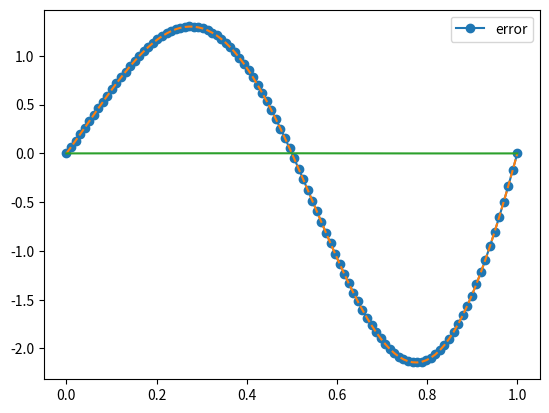

Write the Python code that produced this figure.
#!/usr/bin/python
import matplotlib.pyplot as plt
import numpy as np
import scipy.linalg
from math import *

# ODE parameters
alpha=0.5
beta=-2.0
gamma=0.1

# Length of interval and boundary conditions
c_1=0.0
c_2=0.0
a=0.0
b=1.0

# Set grid resolution
n=100
h=(b-a)/(n-1)
x=np.linspace(a,b,n)

# Generate the centered difference differentiation matrix for u'
f=1.0/(2*h)
D1=np.diag(-np.ones(n-1)*f,-1)+np.diag(np.ones(n-1)*f,1)

# Generate the centered difference differentiation matrix for u''
f=1/(h*h)
D2=np.diag(-np.ones(n)*f*2)+np.diag(np.ones(n-1)*f,1)+np.diag(np.ones(n-1)*f,-1)

# Build the system matrix, A
A=-alpha*D2+beta*D1+gamma*np.identity(n)

# Define the right-hand side vector
F=np.array([-alpha*exp(z)*(4*pi*cos(2*pi*z)+(1-4*pi*pi)*sin(2*pi*z))+ \
beta*exp(z)*(sin(2*pi*z)+2*pi*cos(2*pi*z))+ \
gamma*exp(z)*sin(2*pi*z) for z in x])

# Set first and last rows of A to enforce Dirichlet conditions
A[0,0]=1
A[0,1]=0
A[n-1,n-2]=0
A[n-1,n-1]=1

# Set first and last rows of F
F[0]=c_1
F[n-1]=c_2

# Solve the linear system
U=np.linalg.solve(A,F)

# Save the exact solution
uex = []
for i in range(n):
    uex.append(exp(x[i])*sin(2*pi*x[i]))
    #print x[i],U[i],uex,U[i]-uex


plt.plot(x,U,'-o',x,uex,'--')
plt.legend(['computed','exact'],loc='best')
plt.show()

plt.plot(x,U-uex,'-')
plt.legend(['error'],loc='best')
plt.show()
